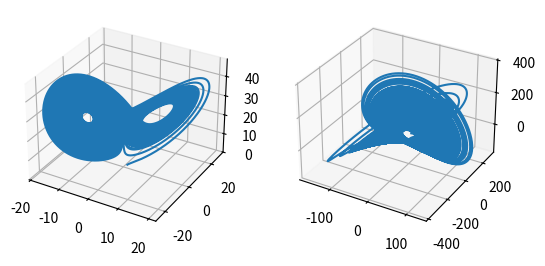

Generate this figure with matplotlib:
import numpy as np
import itertools
from scipy.integrate import odeint
import matplotlib.pyplot as plt
from matplotlib import cm
from mpl_toolkits.mplot3d import Axes3D
from sympy import symbols, S

# Mulit-input, multi-output sparse linear regression via iterated thresholding
def sindy(Xdot, Thx, labels, thresh):

    # Xi = [np.empty((Thx.shape[1],0))]
    Xi = []
    lb = []

    for xdot in Xdot.T: # loop over regressand columns

        regset = np.ones(Thx.shape[1]).astype(bool)
        flag = True

        while flag:

            xi = np.linalg.lstsq(Thx[:,regset], xdot, rcond=None)[0]

            temp = regset
            regset = np.zeros(Thx.shape[1]).astype(bool)
            regset[temp] = np.abs(xi)>thresh
            if np.all(temp == regset):
                flag = False
            # flag = False
            # Xi = np.hstack((Xi, xi[:,None]))

        Xi.append(xi)
        lb.append([labels[i] for i in np.argwhere(regset).flatten()])

    return Xi, lb


# Generate nonlinear polynomial combinations of columns
def nlp_col(A, order=5):

    n, m = A.shape
    B = np.empty((n,0))
    sym = []

    sym_list = [symbols('x{}'.format(i)) for i in range(m)]

    for i in range(order+1):

        for combination in itertools.combinations_with_replacement(range(m), i):

            new_sym = S(1)
            new_val = np.ones(n)

            for factor in combination:

                new_sym = new_sym * sym_list[factor]
                new_val = new_val * A[:,factor]

            B = np.hstack((B,new_val[:,None]))
            sym.append(str(new_sym))

    return B, sym


if __name__ == '__main__':

    # A = np.array([[1,2],[3,4],[5,6]])
    # print(nlp_col(A, order=2))

    # Lorenz differential equation
    def differential(state, t, coeffs):
        p,s,b = coeffs
        x,y,z = state
        return s*(y-x), x*(p-z)-y, x*y-b*z

    # Simulate Lorenz eqn and return state and derivatives
    def sim_lorenz(tt=np.arange(0,100,0.001), coeffs=(28,10,8./3)):

        def f(state, t):
            return differential(state, t, coeffs)

        state0 = [1., 1., 1.]
        states = odeint(f, state0, tt)
        dstates = np.array([differential(s, None, coeffs) for s in states])

        return states, dstates

    # Run simulation and generate polynomial library
    coeffs = (28,10,8./3)
    states, dstates = sim_lorenz(coeffs=coeffs)
    # states += np.random.normal(0, 0.25, states.shape)
    # dstates += np.random.normal(0, 2, dstates.shape)
    library, labels = nlp_col(states, order=5)

    # Run SINDy and print results
    Xi, lb = sindy(dstates, library, labels, 0.5)
    print(Xi)
    print(lb)

    fig = plt.figure()
    plt.subplot(121, projection='3d')
    plt.plot(states[:,0], states[:,1], states[:,2])
    plt.subplot(122, projection='3d')
    plt.plot(dstates[:,0], dstates[:,1], dstates[:,2])
    plt.show()
